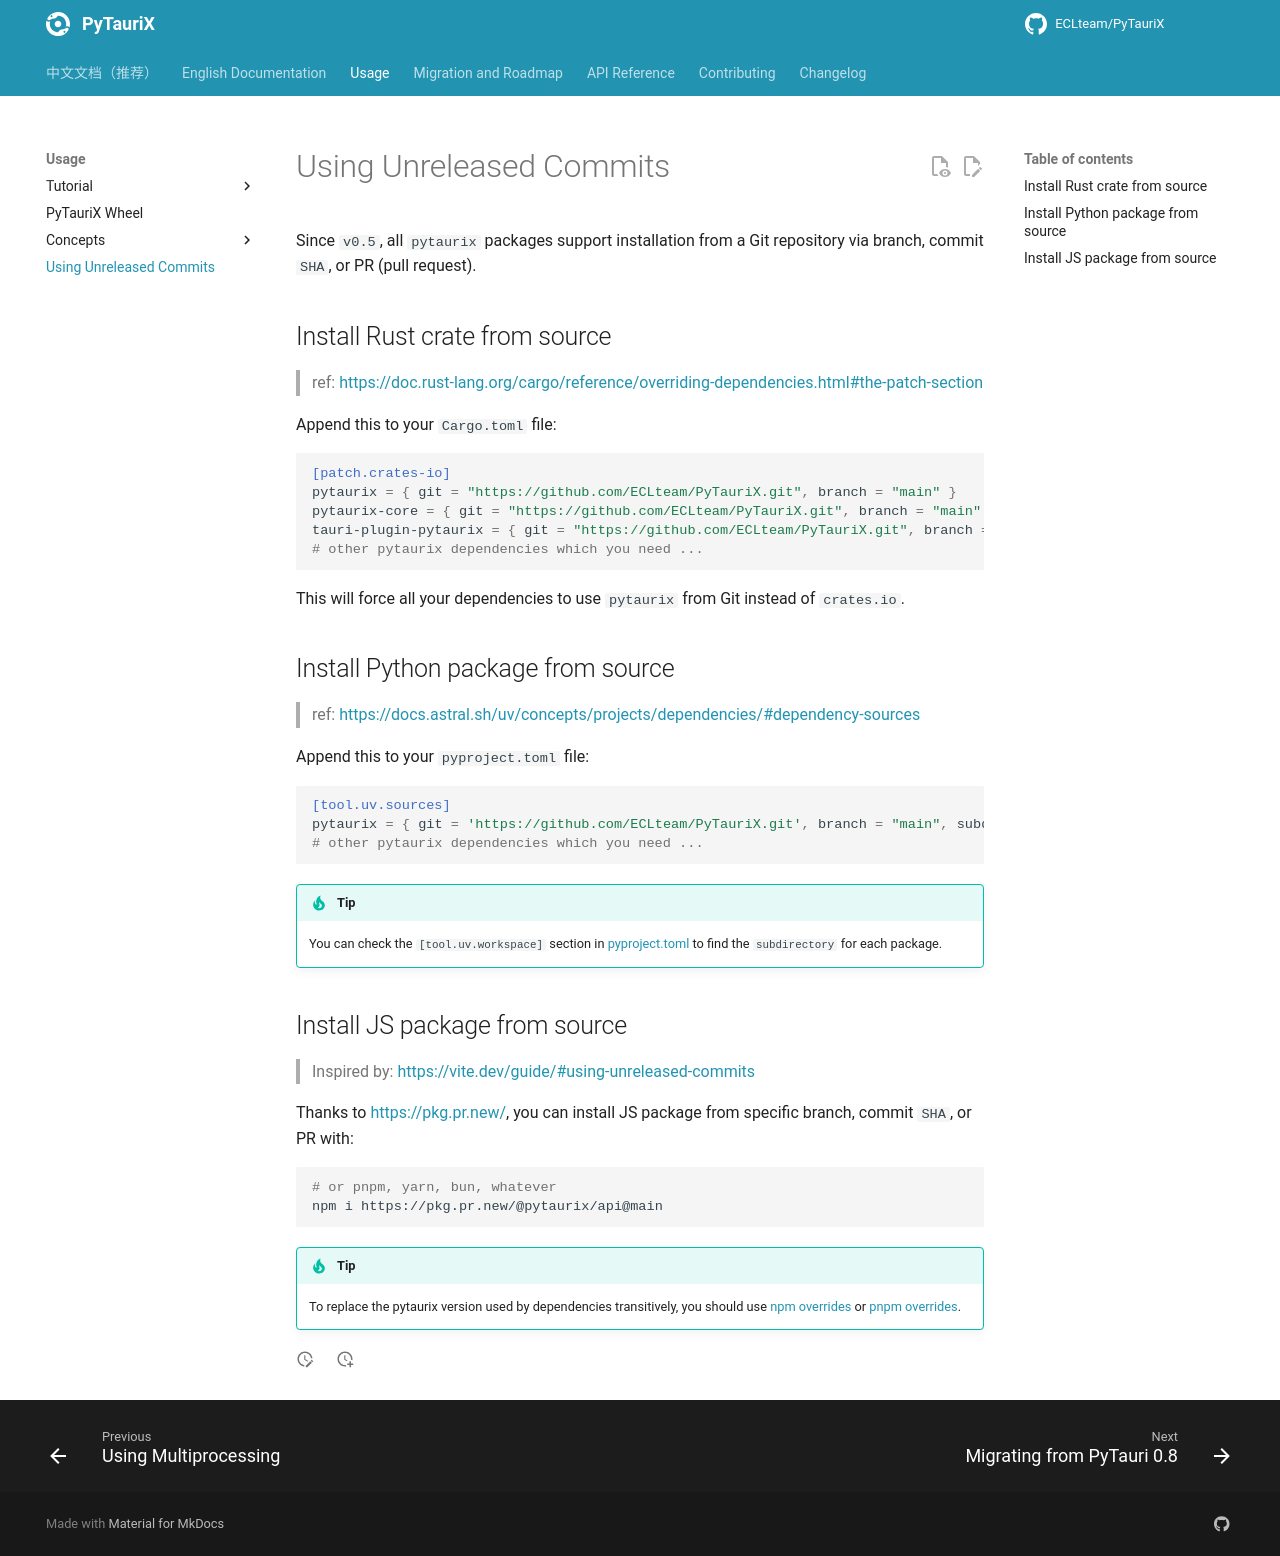

repository: ECLteam/PyTauriX · page: dev/usage/using-unreleased-commits/index.html · generator: mkdocs

# Using Unreleased Commits

Since `v0.5`, all `pytaurix` packages support installation from a Git repository via branch, commit `SHA`, or PR (pull request).

## Install Rust crate from source

> ref: <https://doc.rust-lang.org/cargo/reference/overriding-dependencies.html#the-patch-section>

Append this to your `Cargo.toml` file:

```toml
[patch.crates-io]
pytaurix = { git = "https://github.com/ECLteam/PyTauriX.git", branch = "main" }
pytaurix-core = { git = "https://github.com/ECLteam/PyTauriX.git", branch = "main" }
tauri-plugin-pytaurix = { git = "https://github.com/ECLteam/PyTauriX.git", branch = "main" }
# other pytaurix dependencies which you need ...
```

This will force all your dependencies to use `pytaurix` from Git instead of `crates.io`.

## Install Python package from source

> ref: <https://docs.astral.sh/uv/concepts/projects/dependencies/#dependency-sources>

Append this to your `pyproject.toml` file:

```toml
[tool.uv.sources]
pytaurix = { git = 'https://github.com/ECLteam/PyTauriX.git', branch = "main", subdirectory = "python/pytaurix" }
# other pytaurix dependencies which you need ...
```

!!! tip
    You can check the `[tool.uv.workspace]` section in [pyproject.toml] to find the `subdirectory` for each package.

    [pyproject.toml]: https://github.com/ECLteam/PyTauriX/blob/main/pyproject.toml

## Install JS package from source

> Inspired by: <https://vite.dev/guide/#using-unreleased-commits>

Thanks to <https://pkg.pr.new/>, you can install JS package from specific branch, commit `SHA`, or PR with:

```bash
# or pnpm, yarn, bun, whatever
npm i https://pkg.pr.new/@pytaurix/api@main
```

!!! tip
    To replace the pytaurix version used by dependencies transitively, you should use [npm overrides] or [pnpm overrides].

    [npm overrides]: https://docs.npmjs.com/cli/v11/configuring-npm/package-json#overrides
    [pnpm overrides]: https://pnpm.io/settings#overrides
